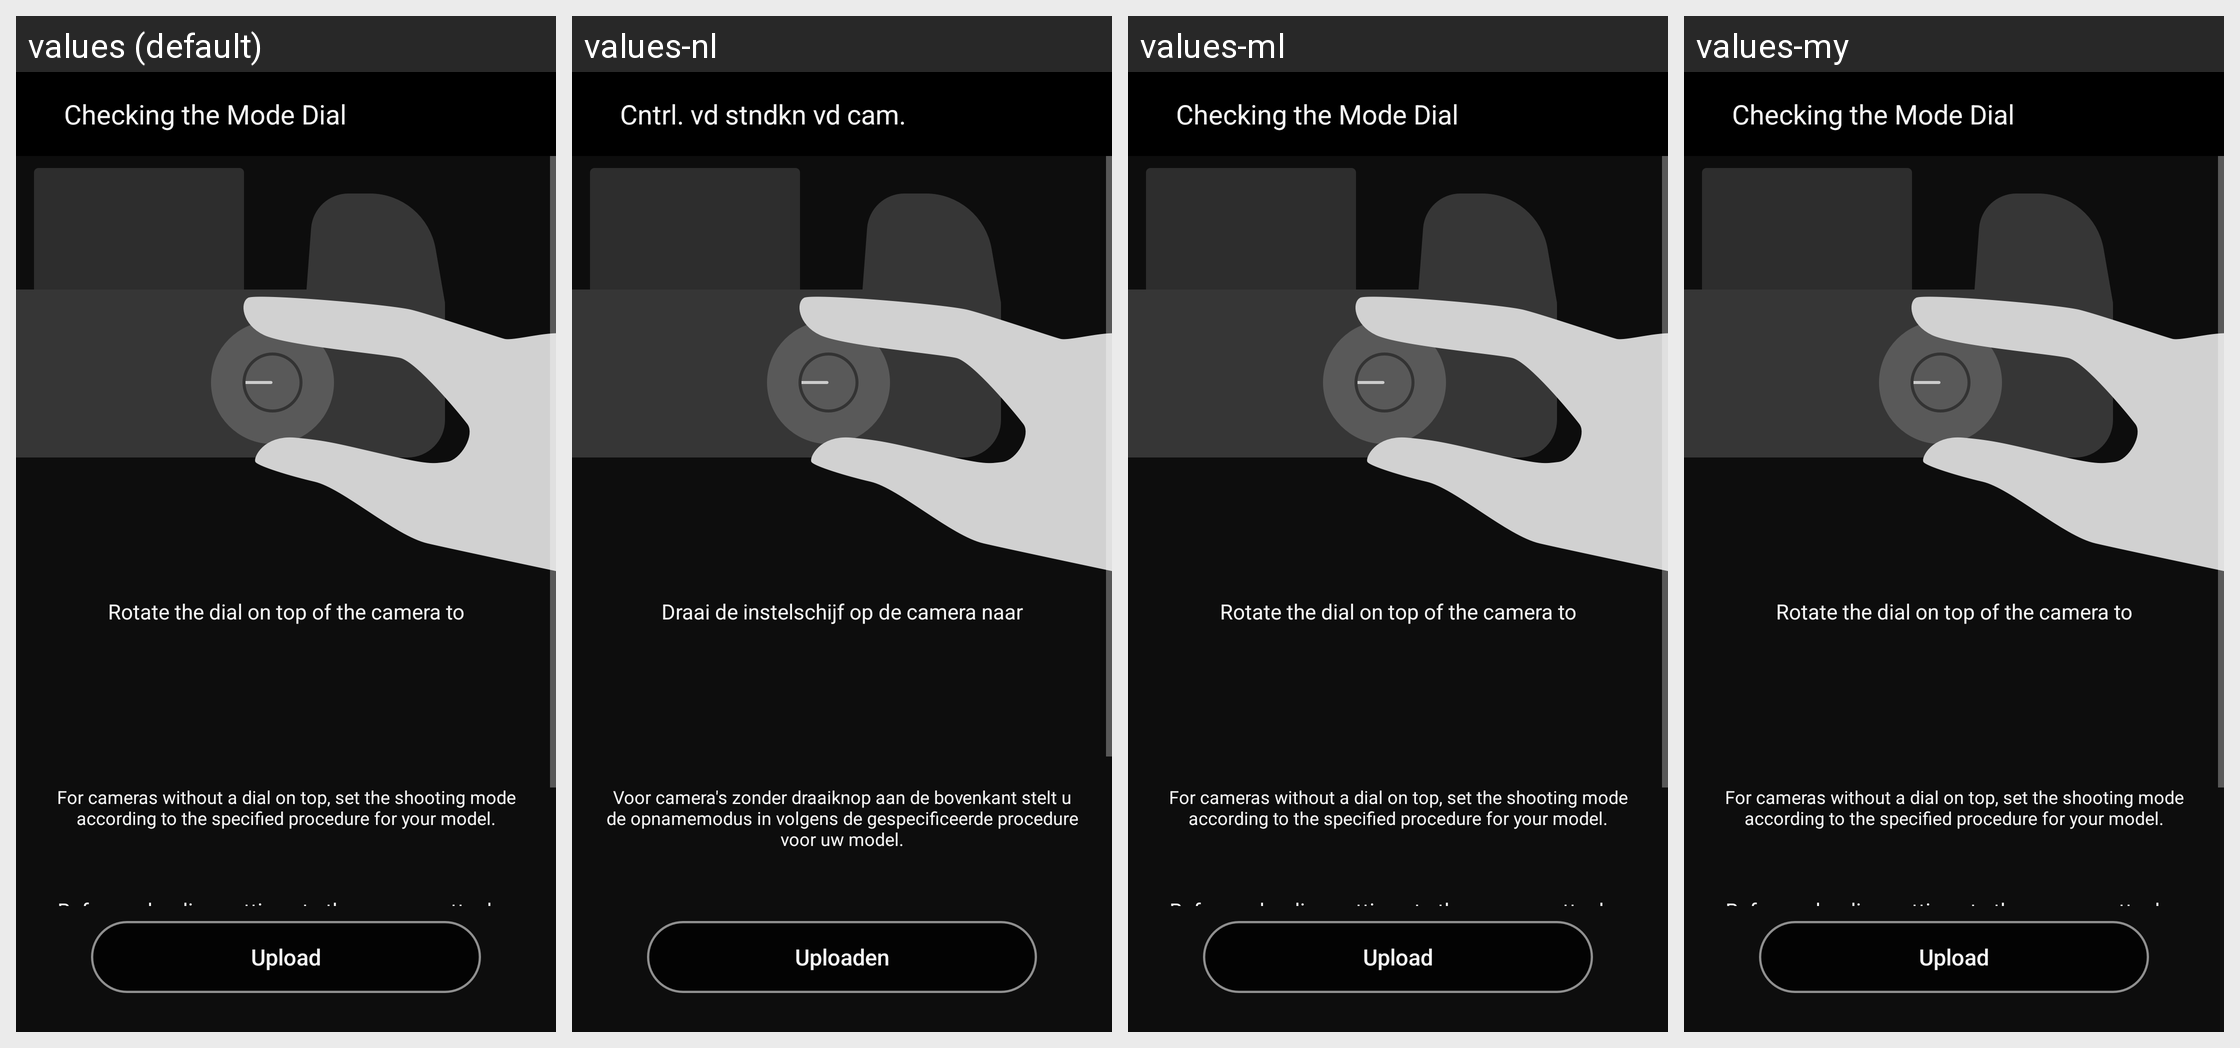

Strings drawn on this Android screen and how each of the app's shown locales translates them:
Android screen res/layout/fragment_mode_dial_instruction.xml rendered under 4 locales, left to right: values (default), values-nl, values-ml, values-my. Device: Nexus 5 (rendered at 1080×1920; each locale shown at half size, 540×960, under a caption strip naming it); theme AppTheme.
Other locales in the repository, not shown: values-af, values-am, values-ar, values-as, values-az, values-be, values-bg, values-bn, values-bs, values-ca, values-cs, values-da, values-el, values-en-rCA, values-en-rGB, values-en-rIN, values-en-rXC, values-es, values-es-rUS, values-et, values-eu, values-fa, values-fi, values-fr, values-fr-rCA, values-gl, values-gu, values-hi, values-hr, values-hu, values-hy, values-in, values-is, values-iw, values-ka, values-kk, values-km, values-kn, values-ky, values-lo, values-lt, values-lv, values-mk, values-mn, values-mr, values-ms, values-nb, values-ne, values-or, values-pa, values-pl, values-pt, values-pt-rBR, values-pt-rPT, values-ro, values-ru, values-si, values-sk, values-sl, values-sq, values-sr, values-sv, values-sw, values-ta, values-te, values-th, values-tl, values-tr, values-uk, values-ur, values-uz, values-vi, values-zh-rCN, values-zh-rHK, values-zu.
Strings drawn on this screen, with the default value and each locale's value (text and hints the layout hard-codes, and strings that could not be matched under every locale, appear in the picture but are not listed):

MID_CONFIRM_DIAL_GAID
  values: Checking the Mode Dial
  values-nl: Cntrl. vd stndkn vd cam.
  values-ml: Checking the Mode Dial  [not translated; the default value is used]
  values-my: Checking the Mode Dial  [not translated; the default value is used]

MID_DIAL_GAID1
  values: Rotate the dial on top of the camera to
  values-nl: Draai de instelschijf op de camera naar
  values-ml: Rotate the dial on top of the camera to  [not translated; the default value is used]
  values-my: Rotate the dial on top of the camera to  [not translated; the default value is used]

MID_MSG_NOT_MATCH_MODE_DIAL_SETTING
  values: For cameras without a dial on top, set the shooting mode according to the specified procedure for your model.
  values-nl: Voor camera's zonder draaiknop aan de bovenkant stelt u de opnamemodus in volgens de gespecificeerde procedure voor uw model.
  values-ml: For cameras without a dial on top, set the shooting mode according to the specified procedure for your model.  [not translated; the default value is used]
  values-my: For cameras without a dial on top, set the shooting mode according to the specified procedure for your model.  [not translated; the default value is used]

MID_CONFIRMED
  values: Upload
  values-nl: Uploaden
  values-ml: Upload  [not translated; the default value is used]
  values-my: Upload  [not translated; the default value is used]
